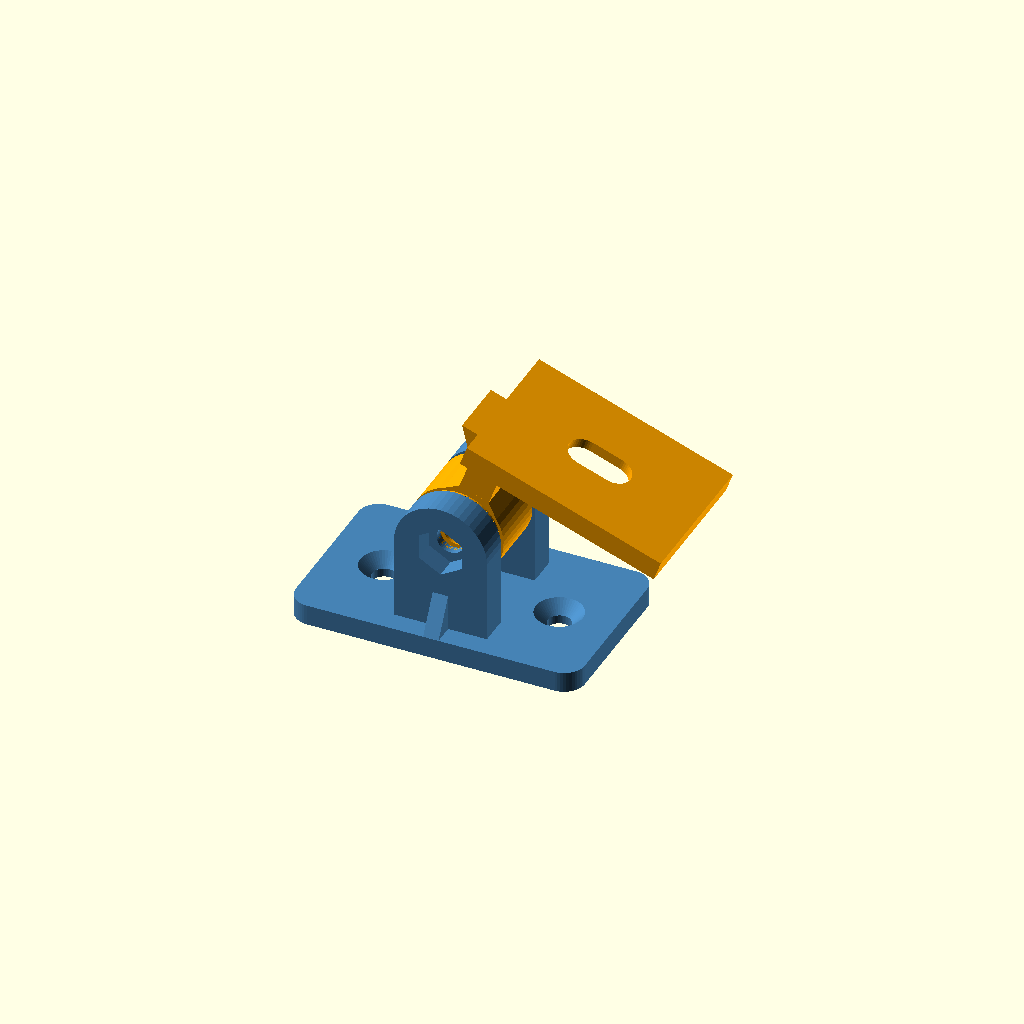
Cell 1: the model at its default parameters.
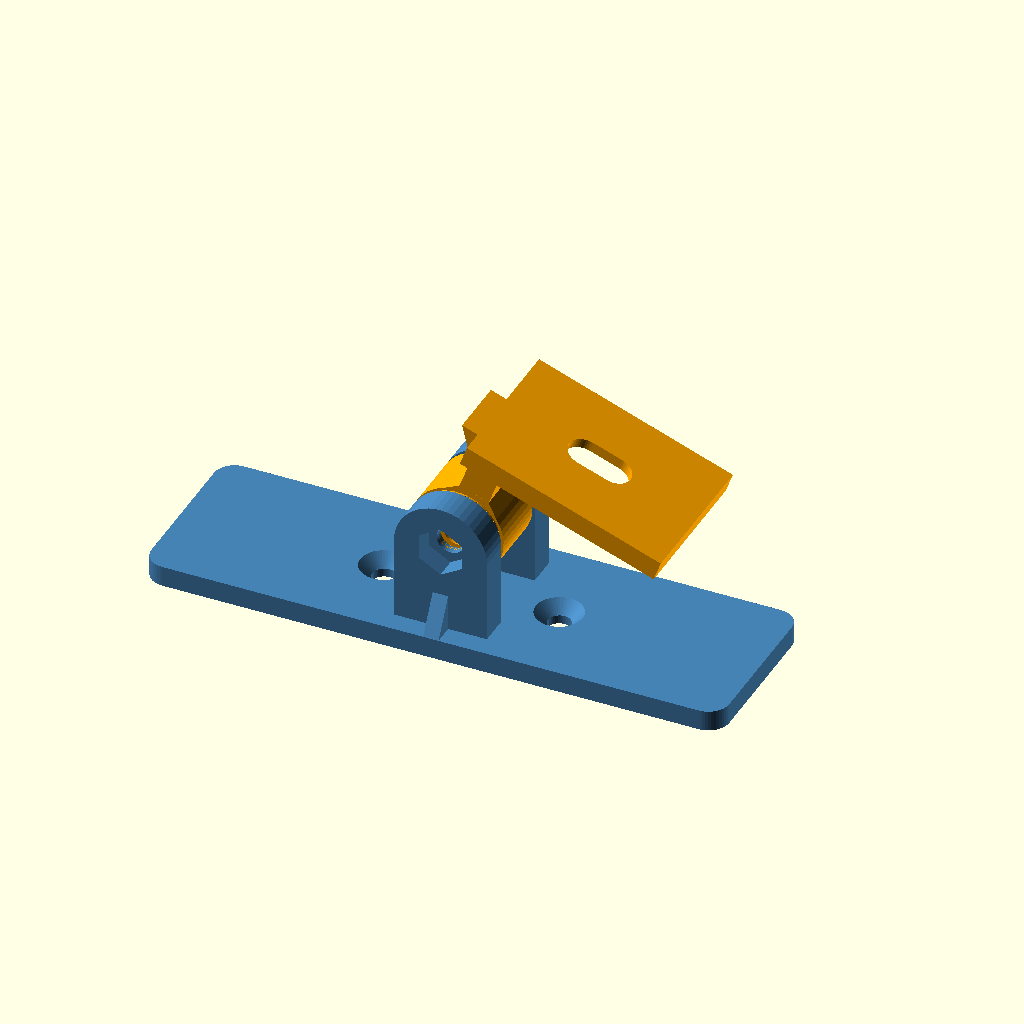
Cell 2: base_l = 112 (everything else at default).
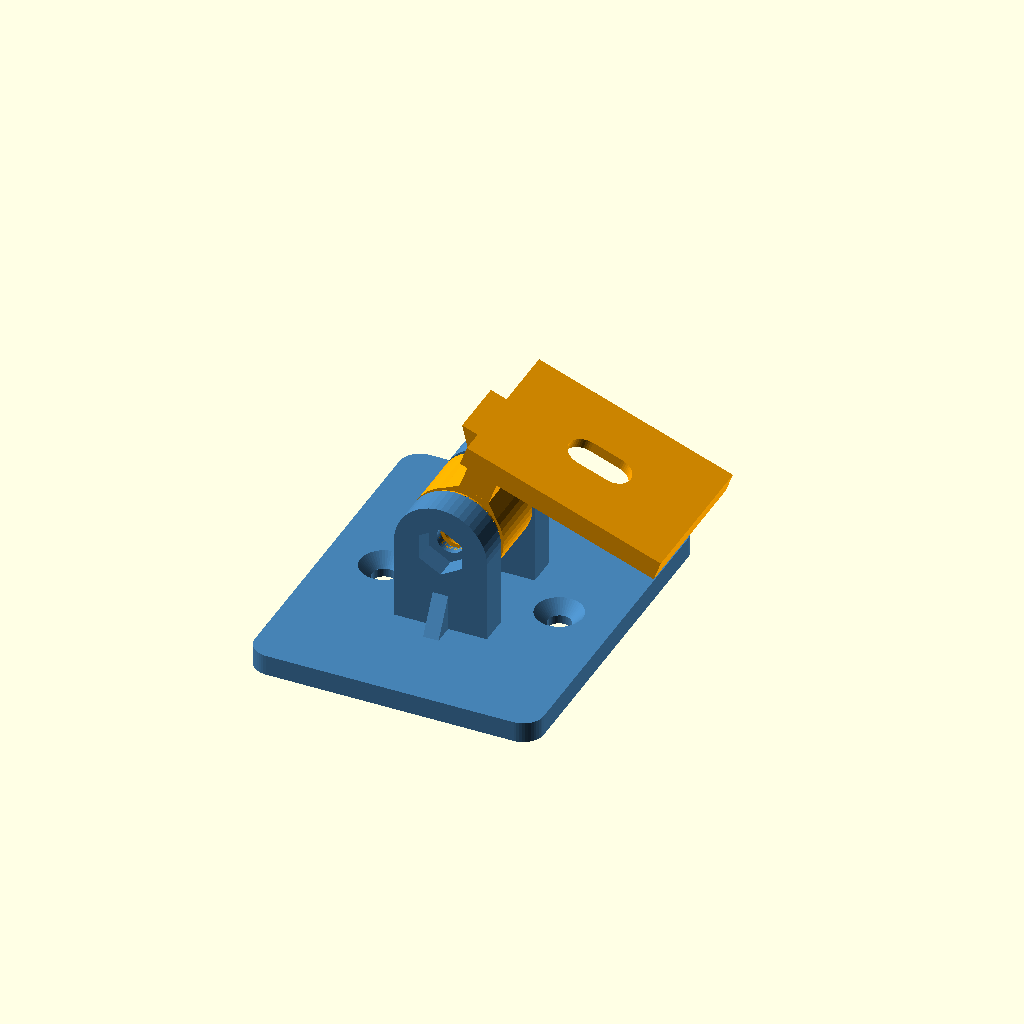
Cell 3 — base_w set to 68, the other parameters unchanged.
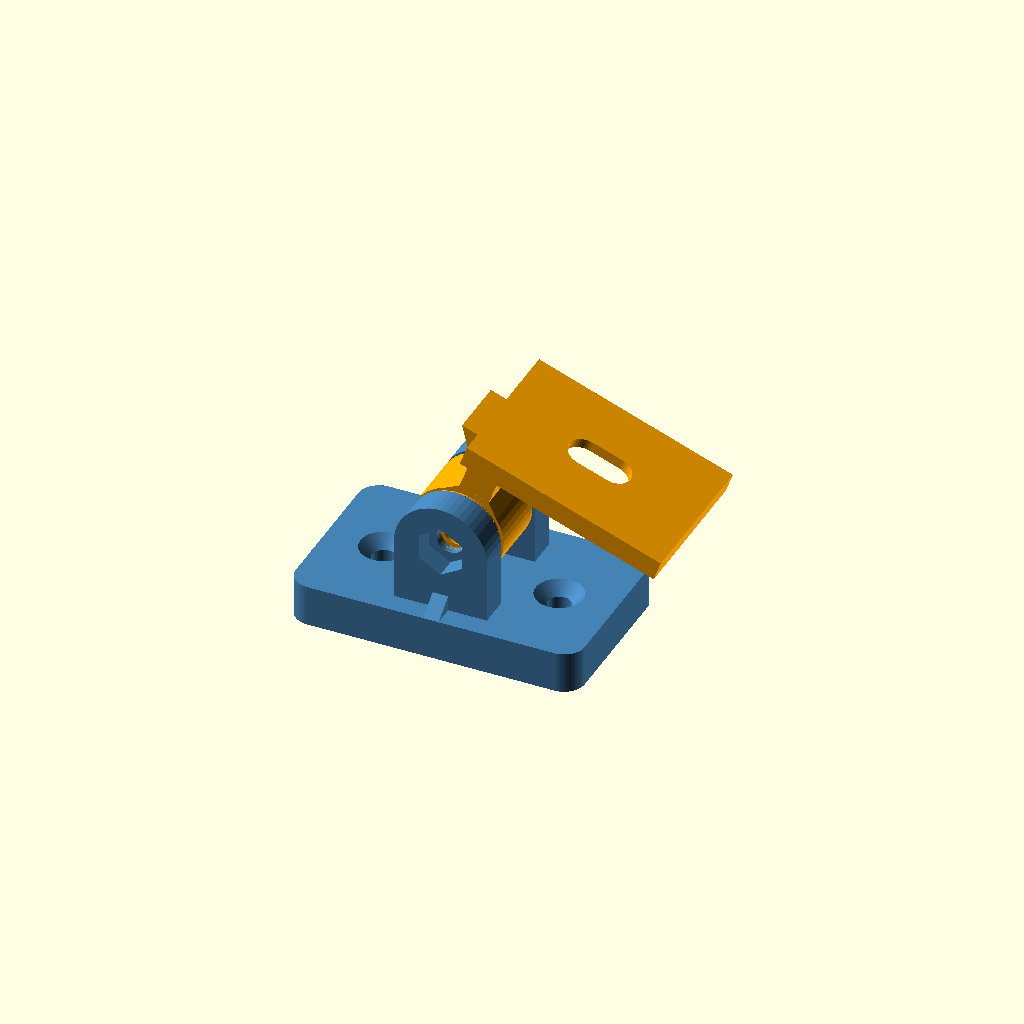
Cell 4 — base_t set to 8, the other parameters unchanged.
One fixed orthographic camera (rotation 55°, 0°, 25°; colour scheme Cornfield) for every cell.
The OpenSCAD source (print/cam-bracket/cam-bracket.scad):
// =====================================================================
// Slate Cockpit - universal small camera bracket
// For cheap 360 / AHD "cube" cameras. A flat base (3M VHB pad or 2x M4),
// a fork, and a tilting arm whose hinge locks with serrated (rosette)
// faces and one M5 bolt + nut, so it holds its angle on a vibrating truck
// instead of relying on friction.
//
// Parts: "assembly", "base", "arm"   (each emitted in print orientation)
//
// WHERE THE NUMBERS COME FROM
//  MEASURED: nothing yet - no camera has been chosen.
//  ASSUMED (measure your camera and surface before printing):
//   - cam_holes: default is one 1/4-20 tripod hole in the middle, the
//     most common mount on small AHD/360 cube cams. Many instead have
//     2-3 M3/M4 holes on a small circle; list them in cam_holes.
//   - the mounting surface is flat over at least base_l x base_w
//   - base_hole_pitch 34 mm matches the hitch-cam-mount top plate
// =====================================================================

part = "assembly";

/* ---------- base ---------- */
base_l          = 56;    // mm along the hinge-perpendicular direction (VHB pad length)
base_w          = 34;    // mm (VHB pad width; 3M 5952 comes in 1/2 and 1 in strips)
base_t          = 4;     // mm
base_r          = 4;     // mm corner radius
base_hole_d     = 4.5;   // mm M4 clearance
base_hole_pitch = 34;    // mm between the two M4 holes (shared with hitch-cam-mount)
base_csk        = true;  // countersink the M4 holes (flat-head screws keep the VHB face flat)
vhb_recess      = 0.0;   // mm optional recess for the VHB pad (0 = flat; 0.3 keeps squeeze-out tidy)

/* ---------- hinge ---------- */
pivot_h        = 20;     // mm hinge axis height above the base bottom
pivot_r        = 9;      // mm hinge boss radius
knuckle_w      = 12;     // mm arm knuckle width (between its tooth tips: + 2*tooth_h)
cheek_t        = 6;      // mm fork cheek thickness (leaves ~1.8 mm behind the nut trap)
bolt_d         = 5.4;    // mm M5 clearance
nut_af         = 8.0;    // mm M5 nut across flats
nut_clear      = 0.3;    // mm
nut_depth      = 4.2;    // mm M5 nut is 4 mm thick
head_d         = 9.5;    // mm M5 head counterbore (socket head 8.5)
head_depth     = 2.0;    // mm
teeth          = 24;     // number of serrations: 15 deg steps
tooth_h        = 0.8;    // mm serration height
tooth_r_in     = 4.0;    // mm serrations start this far from the axis
hinge_clear    = 0.3;    // mm extra fork gap so the faces close under the bolt

/* ---------- arm and camera plate ---------- */
arm_len      = 22;       // mm hinge axis to camera plate underside
arm_t        = 6;        // mm arm thickness (along the tilt direction)
plate_l      = 40;       // mm camera plate length (along the tilt direction)
plate_w      = 30;       // mm
plate_t      = 4;        // mm
plate_offset = 17;       // mm plate centre ahead of the arm, so the tripod screw clears the arm
cam_holes    = [[0, 0]]; // mm hole centres on the plate, about the plate centre
cam_hole_d   = 6.6;      // mm 1/4-20 clearance (use 3.4 for M3, 4.5 for M4)
cam_cbore_d  = 12;       // mm counterbore for the screw head, underside
cam_cbore_h  = 2;        // mm
cam_slot     = 3;        // mm extra slot length on each hole so the camera can slide (0 = round hole)

$fn = 48;
eps = 0.01;

/* ---------- derived ---------- */
gap = knuckle_w + 2*tooth_h + hinge_clear;    // flat-face to flat-face fork gap
fork_w = gap + 2*cheek_t;

/* ---------- helpers ---------- */
// ring of radial serrations on the XY plane, teeth pointing +Z, height tooth_h
module rosette(r_out, n = teeth, h = tooth_h, r_in = tooth_r_in) {
    pitch = 360 / n;
    hw = r_out * tan(pitch / 2) * 1.02;   // half width of one tooth at r_out
    intersection() {
        union() for (i = [0 : n - 1]) rotate([0, 0, i * pitch])
            // wedge: zero width on the axis, full width at r_out, constant height h
            hull() {
                translate([0, -eps / 2, 0]) cube([eps, eps, h]);
                translate([r_out, 0, 0]) rotate([90, 0, 90]) linear_extrude(eps)
                    polygon([[-hw, 0], [hw, 0], [0, h]]);
            }
        difference() { cylinder(r = r_out, h = h + eps); translate([0, 0, -1]) cylinder(r = r_in, h = h + 2); }
    }
}
module rbox(l, w, t, r) { linear_extrude(t) offset(r) offset(-r) square([l, w], center = true); }

/* ---------- base + fork ---------- */
module base() {
    difference() {
        union() {
            rbox(base_l, base_w, base_t, base_r);
            for (s = [-1, 1]) translate([0, s * (gap / 2 + cheek_t / 2), 0]) {
                // cheek: a plate rising to the hinge boss
                hull() {
                    translate([-pivot_r, -cheek_t / 2, 0]) cube([2 * pivot_r, cheek_t, base_t]);
                    translate([0, 0, pivot_h]) rotate([90, 0, 0]) cylinder(r = pivot_r, h = cheek_t, center = true);
                }
                // inner-face serrations
                translate([0, -s * cheek_t / 2, pivot_h]) rotate([s > 0 ? 90 : -90, 0, 0])
                    rosette(pivot_r - 0.5);
            }
            // gussets outside each cheek, below the nut / head recesses
            for (s = [-1, 1]) hull() {
                translate([-1.5, s > 0 ? fork_w / 2 - eps : -fork_w / 2 - 4, 0]) cube([3, 4 + eps, base_t]);
                translate([-1.5, s > 0 ? fork_w / 2 - eps : -fork_w / 2, 0]) cube([3, eps, pivot_h - pivot_r]);
            }
        }
        // bolt
        translate([0, 0, pivot_h]) rotate([90, 0, 0]) cylinder(d = bolt_d, h = fork_w + 20, center = true);
        // nut trap on -Y cheek, head counterbore on +Y cheek
        translate([0, -fork_w / 2 - eps, pivot_h]) rotate([-90, 0, 0])
            rotate([0, 0, 30]) cylinder(d = (nut_af + nut_clear) / cos(30), h = nut_depth, $fn = 6);
        translate([0, fork_w / 2 + eps, pivot_h]) rotate([90, 0, 0]) cylinder(d = head_d, h = head_depth);
        // M4 holes
        for (s = [-1, 1]) translate([s * base_hole_pitch / 2, 0, -eps]) {
            cylinder(d = base_hole_d, h = base_t + 1);
            if (base_csk) translate([0, 0, base_t - 2.3]) cylinder(d1 = base_hole_d, d2 = base_hole_d + 4.6 + eps, h = 2.3 + 2*eps);  // 90 deg csk for M4 flat heads
        }
        if (vhb_recess > 0) translate([0, 0, -eps]) rbox(base_l - 4, base_w - 4, vhb_recess, base_r);
    }
}

/* ---------- arm (knuckle + arm + camera plate), modelled at the hinge ---------- */
module arm() {
    difference() {
        union() {
            // knuckle body
            rotate([90, 0, 0]) cylinder(r = pivot_r, h = knuckle_w, center = true);
            for (s = [-1, 1]) translate([0, s * knuckle_w / 2, 0]) rotate([s > 0 ? -90 : 90, 0, 0]) rosette(pivot_r - 0.5);
            // arm
            translate([-arm_t / 2, -knuckle_w / 2, 0]) cube([arm_t, knuckle_w, arm_len]);
            // 45 deg skirt under the knuckle (it prints upside down, knuckle on top)
            hull() {
                translate([-pivot_r * 0.7, -knuckle_w / 2, pivot_r * 0.7]) cube([1.4 * pivot_r, knuckle_w, eps]);
                translate([-arm_t / 2, -knuckle_w / 2, pivot_r * 1.4 - arm_t / 2]) cube([arm_t, knuckle_w, eps]);
            }
            // camera plate (its underside at arm_len)
            translate([plate_offset - plate_l / 2, -plate_w / 2, arm_len]) cube([plate_l, plate_w, plate_t]);
            // fillet the arm into the plate
            hull() {
                translate([-arm_t / 2, -knuckle_w / 2, arm_len - 6]) cube([arm_t, knuckle_w, eps]);
                translate([-arm_t / 2 - 4, -knuckle_w / 2, arm_len]) cube([arm_t + 8, knuckle_w, eps]);
            }
        }
        rotate([90, 0, 0]) cylinder(d = bolt_d, h = knuckle_w + 4, center = true);
        for (h = cam_holes) translate([plate_offset + h[0], h[1], arm_len - 1]) {
            hull() for (d = [-cam_slot, cam_slot]) translate([d, 0, 0]) cylinder(d = cam_hole_d, h = plate_t + 2);
            if (h[0] + plate_offset - cam_cbore_d / 2 - cam_slot >= arm_t / 2 + 4)   // counterbore only where the arm isn't
                hull() for (d = [-cam_slot, cam_slot]) translate([d, 0, 0]) cylinder(d = cam_cbore_d, h = cam_cbore_h + 1);
        }
    }
}

if (part == "assembly") {
    color("steelblue") base();
    color("orange") translate([0, 0, pivot_h]) rotate([0, 20, 0]) arm();
}
else if (part == "base") base();
// arm prints plate-down: the knuckle stands on top with its serrations on vertical faces
else if (part == "arm") translate([0, 0, arm_len + plate_t]) mirror([0, 0, 1]) arm();
Parameter table extracted from the source (name, type, default, range or options):
part: string, default "assembly"
base_l: number, default 56
base_w: number, default 34
base_t: number, default 4
base_r: number, default 4
base_hole_d: number, default 4.5
base_hole_pitch: number, default 34
base_csk: bool, default true
vhb_recess: number, default 0
pivot_h: number, default 20
pivot_r: number, default 9
knuckle_w: number, default 12
cheek_t: number, default 6
bolt_d: number, default 5.4
nut_af: number, default 8
nut_clear: number, default 0.3
nut_depth: number, default 4.2
head_d: number, default 9.5
head_depth: number, default 2
teeth: number, default 24
tooth_h: number, default 0.8
tooth_r_in: number, default 4
hinge_clear: number, default 0.3
arm_len: number, default 22
arm_t: number, default 6
plate_l: number, default 40
plate_w: number, default 30
plate_t: number, default 4
plate_offset: number, default 17
cam_hole_d: number, default 6.6
cam_cbore_d: number, default 12
cam_cbore_h: number, default 2
cam_slot: number, default 3
eps: number, default 0.01
